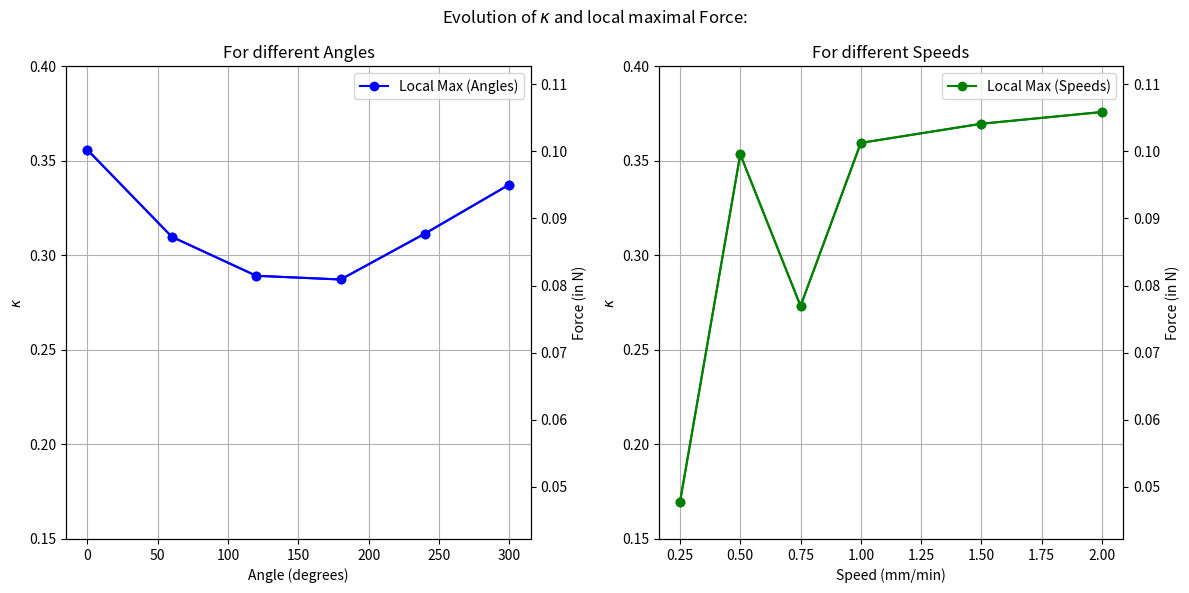

This figure's Python source:
import pandas as pd
import matplotlib.pyplot as plt
import numpy as np
import math

# Constant
pi = 3.1416         # valiue of Pi
E = 1.26e6          # in Pa
nu = 0.5            # constant
t = 0.231e-3  # in m
h = 12*10**(-3)             #m

R_out = 50.3*10**(-3)       #m
R_in = 42.4*10**(-3)        #m
rho_water = 997             #kg/m3
rho_vps = 1170              #kg/m3
rho_air = 1.204             #kg/m3
g = 9.81                    #kg.m/s2

constant_force = pi*g*(R_out**2 - R_in**2)*h*(rho_vps-(rho_water-rho_air))

F_theo = (2*pi*E*t**2)/math.sqrt(3*(1-nu**2))

print(f'The maximal theoritical force in {F_theo:.3f} N')

# Results from Instron test
data_speed = {
    "2": {"Local": [0.1049, 0.1068], "Total": [0.1232, 0.1204]},
    "1.5": {"Local": [0.1084, 0.0998], "Total": [0.1193, 0.1229]},
    "1": {"Local": [0.1017, 0.1008], "Total": [0.1202, 0.1201]},
    "0.75": {"Local": [0.0506, 0.1033], "Total": [0.1186, 0.1193]},
    "0.5": {"Local": [0.0971, 0.1020], "Total": [0.1169, 0.1170]},
    "0.25": {"Local": [0.0477, 0.0478], "Total": [0.1165, 0.1168]},
}

data_angle = {
    "0": {"Local": [0.1031, 0.0973], "Total": [0.1221, 0.1204]},
    "60": {"Local": [0.0866, 0.0879], "Total": [0.1188, 0.1203]},
    "120": {"Local": [0.0764, 0.0865], "Total": [0.1135, 0.1137]},
    "180": {"Local": [0.0818, 0.0800], "Total": [0.1112, 0.1114]},
    "240": {"Local": [0.0873, 0.0882], "Total": [0.1100, 0.1099]},
    "300": {"Local": [0.0963, 0.0938], "Total": [0.1152, 0.1166]},
}

df_F_speed_loc = pd.DataFrame({key: val["Local"] for key, val in data_speed.items()}).T
df_F_speed_loc.columns = ["Set_1", "Set_2"]

df_F_speed_tot = pd.DataFrame({key: val["Total"] for key, val in data_speed.items()}).T
df_F_speed_tot.columns = ["Set_1", "Set_2"]

df_F_angle_loc = pd.DataFrame({key: val["Local"] for key, val in data_angle.items()}).T
df_F_angle_loc.columns = ["Set_1", "Set_2"]

df_F_angle_tot = pd.DataFrame({key: val["Total"] for key, val in data_angle.items()}).T
df_F_angle_tot.columns = ["Set_1", "Set_2"]

F_speed_loc_mean = df_F_speed_loc.mean(axis=1)
F_angle_loc_mean = df_F_angle_loc.mean(axis=1)

K_speed_loc_mean = df_F_speed_loc.mean(axis=1)/F_theo
K_angle_loc_mean = df_F_angle_loc.mean(axis=1)/F_theo

y_min = 0.15
y_max = 0.40

fig, axes = plt.subplots(nrows=1, ncols=2, figsize=(12, 6))

# Plot F_angle_loc_mean
axes[0].plot(K_angle_loc_mean.index.astype(float), K_angle_loc_mean.values, marker='o', color='blue', label="Local Max (Angles)")
axes[0].set_title("For different Angles")
axes[0].set_xlabel("Angle (degrees)")
axes[0].set_ylabel("$\\kappa$")
axes[0].set_ylim((y_min,y_max))
axes[0].grid(True)
axes[0].legend()

ax0_twin = axes[0].twinx()
ax0_twin.plot(F_angle_loc_mean.index.astype(float), F_angle_loc_mean.values, marker='o', color='blue')
ax0_twin.set_ylabel("Force (in N)")
ax0_twin.set_ylim((y_min*F_theo,y_max*F_theo))

# Plot F_speed_loc_mean
axes[1].plot(K_speed_loc_mean.index.astype(float), K_speed_loc_mean.values, marker='o', color='green', label="Local Max (Speeds)")
axes[1].set_title("For different Speeds")
axes[1].set_xlabel("Speed (mm/min)")
axes[1].set_ylabel("$\\kappa$")
axes[1].set_ylim((y_min,y_max))
axes[1].grid(True)
axes[1].legend()

ax1_twin = axes[1].twinx()
ax1_twin.plot(F_speed_loc_mean.index.astype(float), F_speed_loc_mean.values, marker='o', color='green')
ax1_twin.set_ylabel("Force (in N)")
ax1_twin.set_ylim((y_min*F_theo,y_max*F_theo))

fig.suptitle('Evolution of $\\kappa$ and local maximal Force:')
plt.tight_layout()
plt.show()